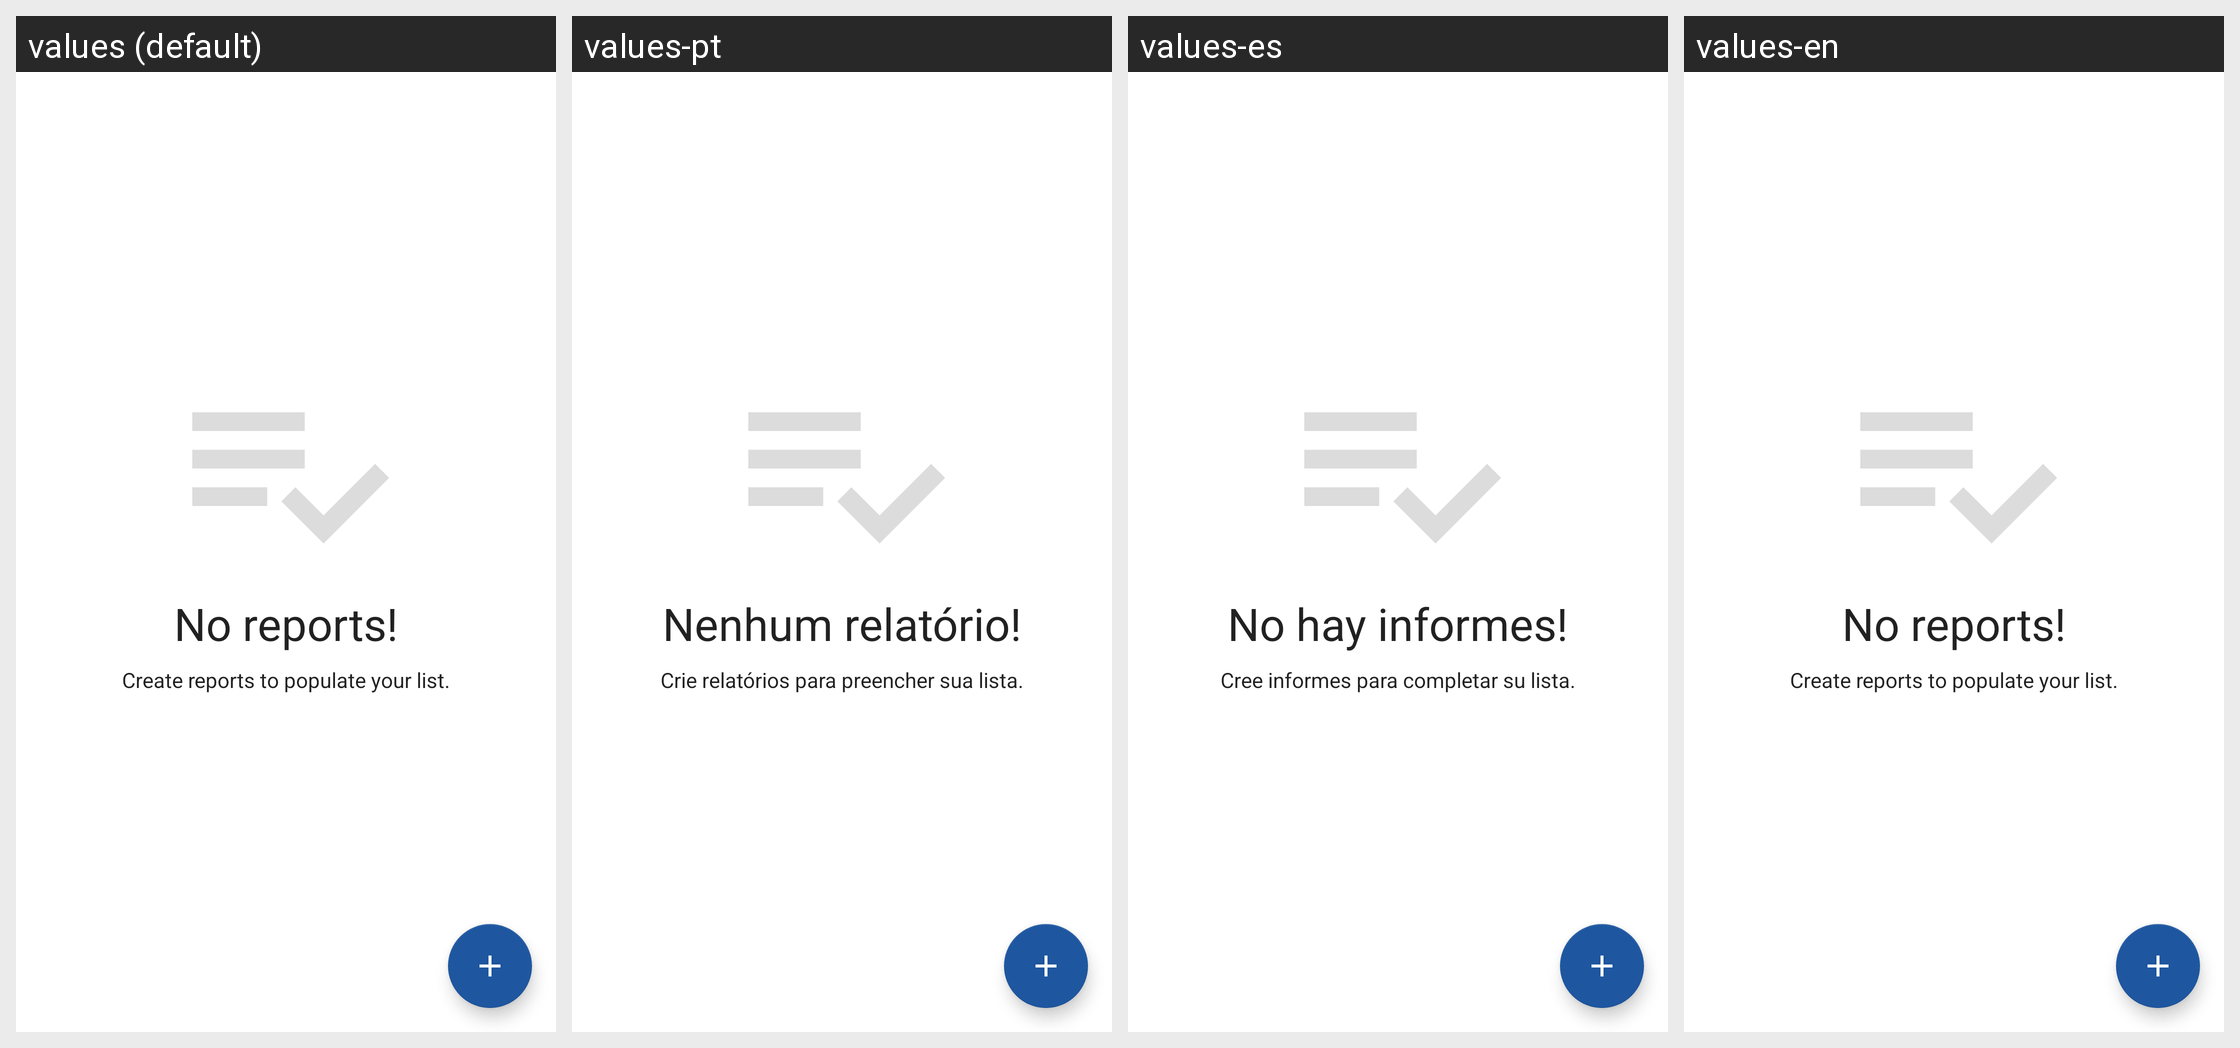

Strings drawn on this Android screen and how each of the app's shown locales translates them:
Android screen res/layout/activity_main_content.xml rendered under 4 locales, left to right: values (default), values-pt, values-es, values-en. Device: Nexus 5 (rendered at 1080×1920; each locale shown at half size, 540×960, under a caption strip naming it); theme AppTheme.
Strings drawn on this screen, with the default value and each locale's value (text and hints the layout hard-codes, and strings that could not be matched under every locale, appear in the picture but are not listed):

label_nothing_report
  values: No reports!
  values-pt: Nenhum relatório!
  values-es: No hay informes!
  values-en: No reports!

label_create_new_report
  values: Create reports to populate your list.
  values-pt: Crie relatórios para preencher sua lista.
  values-es: Cree informes para completar su lista.
  values-en: Create reports to populate your list.
